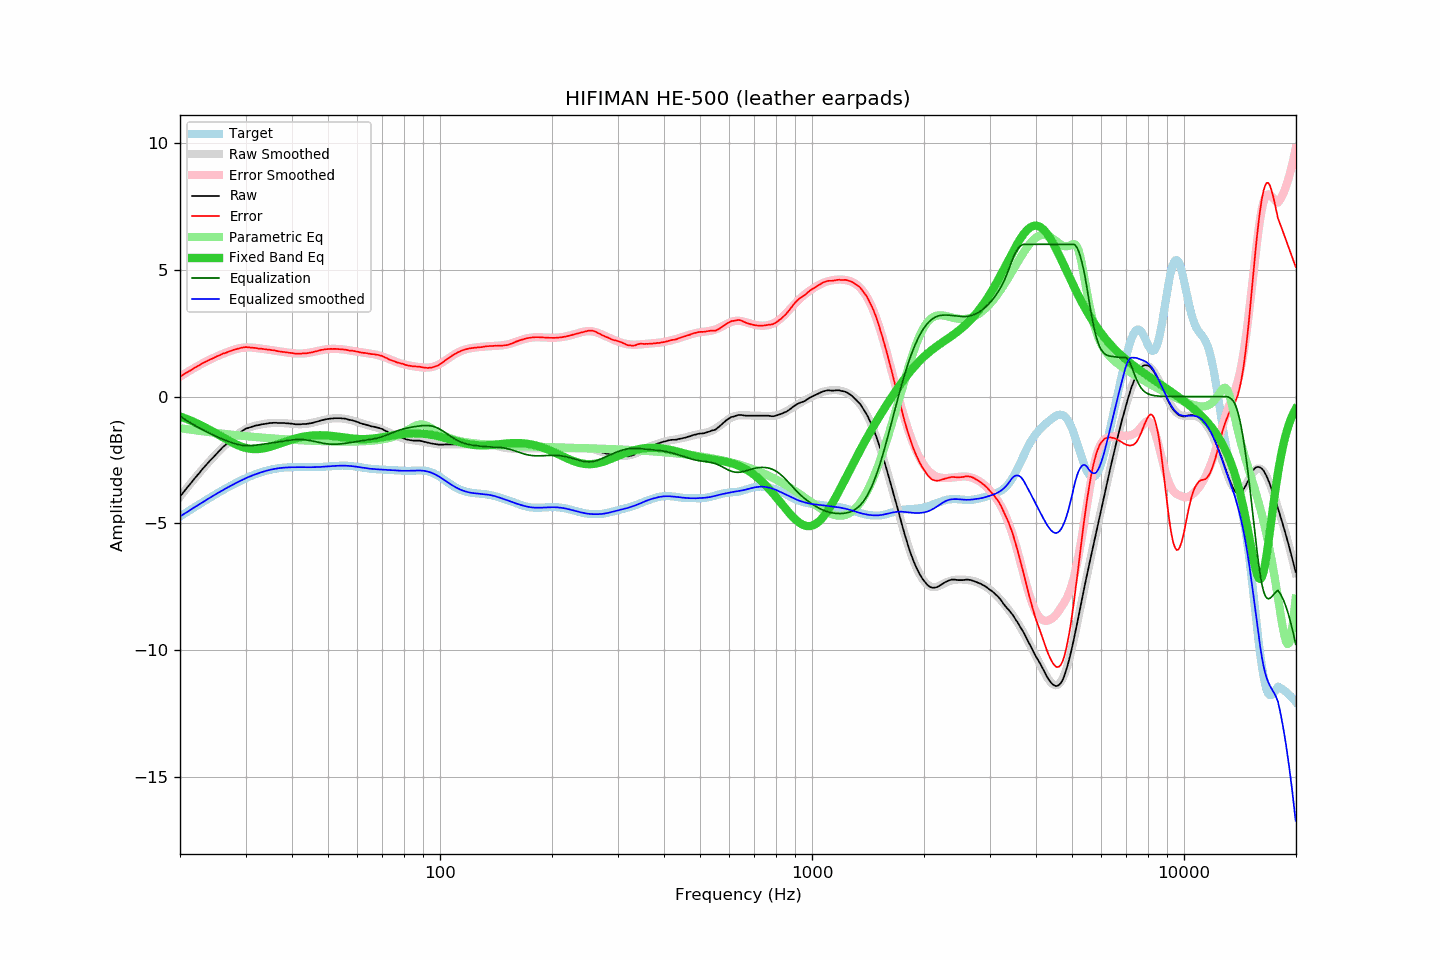

Source data for this figure (header and first rows):
frequency, raw, error, smoothed, error_smoothed, equalization, parametric_eq, equalized_raw, equalized_smoothed, target
20.00, -3.94, 0.78, -3.95, 0.78, -0.78, -0.79, -4.72, -4.73, -4.73
20.20, -3.86, 0.82, -3.87, 0.82, -0.82, -0.81, -4.69, -4.69, -4.69
20.40, -3.78, 0.86, -3.79, 0.86, -0.86, -0.83, -4.64, -4.65, -4.65
20.61, -3.71, 0.90, -3.70, 0.90, -0.90, -0.85, -4.61, -4.61, -4.60
20.81, -3.62, 0.94, -3.62, 0.94, -0.94, -0.88, -4.56, -4.57, -4.56
21.02, -3.54, 0.98, -3.55, 0.98, -0.98, -0.90, -4.52, -4.53, -4.52
21.23, -3.47, 1.01, -3.47, 1.02, -1.02, -0.93, -4.49, -4.48, -4.48
21.44, -3.39, 1.05, -3.39, 1.06, -1.06, -0.96, -4.45, -4.44, -4.44
21.66, -3.32, 1.09, -3.31, 1.09, -1.09, -0.98, -4.41, -4.41, -4.40
21.87, -3.23, 1.13, -3.24, 1.13, -1.13, -1.01, -4.36, -4.37, -4.36
22.09, -3.16, 1.16, -3.16, 1.17, -1.17, -1.04, -4.33, -4.33, -4.32
22.31, -3.08, 1.20, -3.08, 1.20, -1.20, -1.07, -4.29, -4.29, -4.29
22.54, -3.02, 1.23, -3.01, 1.24, -1.24, -1.10, -4.25, -4.25, -4.25
22.76, -2.93, 1.27, -2.94, 1.27, -1.27, -1.13, -4.21, -4.21, -4.21
22.99, -2.85, 1.31, -2.86, 1.31, -1.31, -1.16, -4.16, -4.17, -4.17
23.22, -2.78, 1.34, -2.79, 1.34, -1.34, -1.20, -4.12, -4.13, -4.13
23.45, -2.71, 1.37, -2.72, 1.37, -1.37, -1.23, -4.09, -4.09, -4.09
23.69, -2.65, 1.40, -2.65, 1.41, -1.41, -1.26, -4.05, -4.05, -4.05
23.92, -2.57, 1.44, -2.57, 1.44, -1.44, -1.30, -4.01, -4.01, -4.01
24.16, -2.50, 1.47, -2.50, 1.47, -1.47, -1.33, -3.97, -3.97, -3.97
24.40, -2.44, 1.49, -2.44, 1.50, -1.50, -1.37, -3.94, -3.93, -3.93
24.65, -2.38, 1.52, -2.37, 1.53, -1.53, -1.40, -3.90, -3.90, -3.90
24.89, -2.30, 1.55, -2.30, 1.56, -1.56, -1.44, -3.86, -3.86, -3.86
25.14, -2.23, 1.59, -2.24, 1.59, -1.59, -1.48, -3.82, -3.82, -3.82
25.39, -2.17, 1.61, -2.17, 1.61, -1.61, -1.51, -3.79, -3.78, -3.78
25.65, -2.11, 1.64, -2.11, 1.64, -1.64, -1.55, -3.75, -3.75, -3.75
25.91, -2.04, 1.67, -2.04, 1.67, -1.67, -1.59, -3.70, -3.71, -3.71
26.16, -1.97, 1.70, -1.98, 1.69, -1.69, -1.62, -3.67, -3.67, -3.67
26.43, -1.93, 1.71, -1.92, 1.72, -1.72, -1.66, -3.64, -3.64, -3.64
26.69, -1.86, 1.74, -1.86, 1.74, -1.74, -1.69, -3.61, -3.60, -3.60
26.96, -1.81, 1.76, -1.80, 1.77, -1.77, -1.73, -3.57, -3.57, -3.57
27.23, -1.75, 1.79, -1.74, 1.79, -1.79, -1.76, -3.54, -3.53, -3.53
27.50, -1.69, 1.80, -1.69, 1.81, -1.81, -1.80, -3.51, -3.50, -3.50
27.77, -1.63, 1.83, -1.63, 1.83, -1.83, -1.83, -3.47, -3.47, -3.47
28.05, -1.58, 1.85, -1.58, 1.85, -1.85, -1.86, -3.44, -3.43, -3.43
28.33, -1.53, 1.87, -1.53, 1.87, -1.87, -1.89, -3.41, -3.40, -3.40
28.62, -1.49, 1.88, -1.48, 1.89, -1.89, -1.92, -3.37, -3.37, -3.37
28.90, -1.43, 1.90, -1.44, 1.90, -1.90, -1.94, -3.34, -3.34, -3.34
29.19, -1.38, 1.92, -1.39, 1.91, -1.91, -1.97, -3.30, -3.31, -3.31
29.48, -1.34, 1.93, -1.35, 1.92, -1.92, -1.99, -3.27, -3.28, -3.28
29.78, -1.31, 1.94, -1.32, 1.93, -1.93, -2.01, -3.23, -3.25, -3.25
30.08, -1.27, 1.95, -1.28, 1.93, -1.93, -2.03, -3.20, -3.22, -3.22
30.38, -1.24, 1.94, -1.25, 1.94, -1.94, -2.04, -3.18, -3.19, -3.19
30.68, -1.22, 1.93, -1.23, 1.94, -1.94, -2.05, -3.16, -3.16, -3.16
30.99, -1.20, 1.93, -1.20, 1.93, -1.93, -2.06, -3.14, -3.13, -3.13
31.30, -1.18, 1.92, -1.18, 1.93, -1.93, -2.07, -3.11, -3.11, -3.11
31.61, -1.16, 1.92, -1.16, 1.92, -1.92, -2.07, -3.09, -3.08, -3.08
31.93, -1.14, 1.91, -1.14, 1.92, -1.92, -2.07, -3.06, -3.06, -3.06
32.24, -1.13, 1.90, -1.13, 1.91, -1.91, -2.07, -3.04, -3.04, -3.04
32.57, -1.12, 1.89, -1.12, 1.90, -1.90, -2.07, -3.03, -3.02, -3.01
32.89, -1.10, 1.89, -1.10, 1.89, -1.89, -2.06, -3.00, -3.00, -2.99
33.22, -1.09, 1.88, -1.09, 1.88, -1.88, -2.05, -2.98, -2.98, -2.97
33.55, -1.08, 1.87, -1.08, 1.87, -1.87, -2.04, -2.96, -2.96, -2.95
33.89, -1.07, 1.86, -1.07, 1.87, -1.87, -2.03, -2.94, -2.94, -2.94
34.23, -1.06, 1.85, -1.06, 1.86, -1.86, -2.02, -2.92, -2.92, -2.92
34.57, -1.05, 1.85, -1.06, 1.85, -1.85, -2.00, -2.90, -2.90, -2.90
34.92, -1.04, 1.84, -1.05, 1.84, -1.84, -1.98, -2.88, -2.89, -2.89
35.27, -1.04, 1.83, -1.05, 1.83, -1.83, -1.96, -2.87, -2.87, -2.87
35.62, -1.03, 1.83, -1.04, 1.82, -1.82, -1.94, -2.85, -2.86, -2.86
35.97, -1.03, 1.81, -1.04, 1.81, -1.81, -1.92, -2.84, -2.85, -2.85
... 635 more rows
